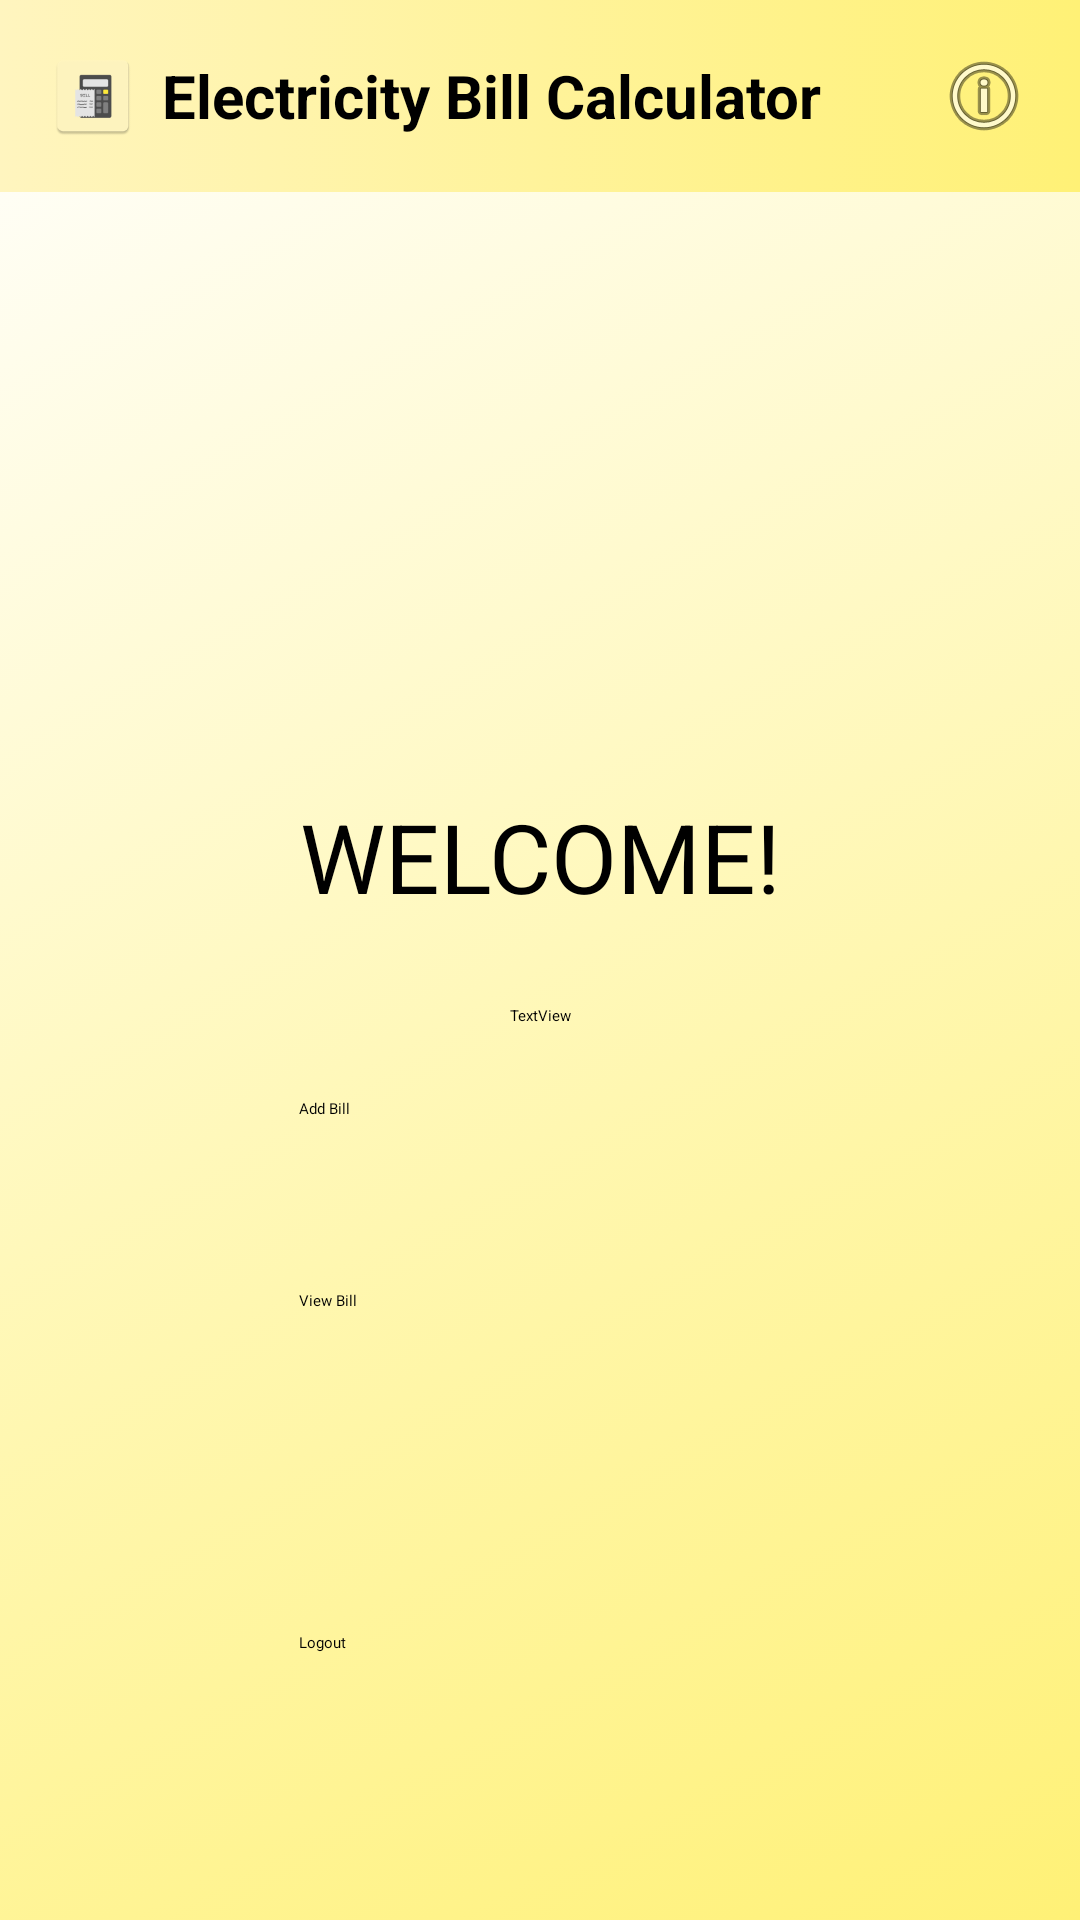

Here is an Android app screen rendered from its layout file. Give the layout XML and the strings, colors and styles it references.
<!-- AndroidManifest.xml: application theme Theme.ElectricBillCalculator -->
<!-- res/layout/activity_profile.xml -->
<?xml version="1.0" encoding="utf-8"?>
<androidx.constraintlayout.widget.ConstraintLayout xmlns:android="http://schemas.android.com/apk/res/android"
    xmlns:app="http://schemas.android.com/apk/res-auto"
    xmlns:tools="http://schemas.android.com/tools"
    android:id="@+id/main"
    android:layout_width="match_parent"
    android:layout_height="match_parent"
    android:background="@drawable/background"
    tools:context=".ProfileActivity">

    <include
        android:id="@+id/header"
        layout="@layout/header"
        android:layout_width="match_parent"
        android:layout_height="wrap_content"
        app:layout_constraintTop_toTopOf="parent" />

    <TextView
        android:id="@+id/textView2"
        android:layout_width="wrap_content"
        android:layout_height="wrap_content"
        android:layout_marginTop="200dp"
        android:text="WELCOME!"
        android:textSize="32dp"
        app:layout_constraintEnd_toEndOf="parent"
        app:layout_constraintHorizontal_bias="0.5"
        app:layout_constraintStart_toStartOf="parent"
        app:layout_constraintTop_toBottomOf="@+id/header" />

    <TextView
        android:id="@+id/textView"
        android:layout_width="match_parent"
        android:layout_height="wrap_content"
        android:layout_alignParentTop="true"
        android:layout_centerHorizontal="true"
        android:layout_marginTop="28dp"
        android:gravity="center"
        android:text="TextView"
        app:layout_constraintEnd_toEndOf="parent"
        app:layout_constraintHorizontal_bias="0.0"
        app:layout_constraintStart_toStartOf="parent"
        app:layout_constraintTop_toBottomOf="@+id/textView2" />

    <Button
        android:id="@+id/button9"
        android:layout_width="161dp"
        android:layout_height="52dp"
        android:layout_marginTop="24dp"
        android:backgroundTint="#FFEB3B"
        android:fontFamily="@font/poppins_bold"
        android:text="Add Bill"
        android:textColor="#000000"
        app:layout_constraintEnd_toEndOf="parent"
        app:layout_constraintHorizontal_bias="0.5"
        app:layout_constraintStart_toStartOf="parent"
        app:layout_constraintTop_toBottomOf="@+id/textView" />

    <Button
        android:id="@+id/button7"
        android:layout_width="161dp"
        android:layout_height="52dp"
        android:layout_marginTop="12dp"
        android:backgroundTint="#FFEB3B"
        android:fontFamily="@font/poppins_bold"
        android:text="View Bill"
        android:textColor="#000000"
        app:layout_constraintEnd_toEndOf="parent"
        app:layout_constraintHorizontal_bias="0.5"
        app:layout_constraintStart_toStartOf="parent"
        app:layout_constraintTop_toBottomOf="@+id/button9" />

    <Button
        android:id="@+id/button4"
        android:layout_width="161dp"
        android:layout_height="52dp"
        android:layout_marginBottom="44dp"
        android:backgroundTint="#FFEB3B"
        android:fontFamily="@font/poppins_bold"
        android:onClick="signout"
        android:text="Logout"
        android:textColor="#000000"
        app:layout_constraintBottom_toBottomOf="parent"
        app:layout_constraintEnd_toEndOf="parent"
        app:layout_constraintHorizontal_bias="0.5"
        app:layout_constraintStart_toStartOf="parent" />

</androidx.constraintlayout.widget.ConstraintLayout>
<!-- res/layout/header.xml (included above) -->
<?xml version="1.0" encoding="utf-8"?>
<androidx.constraintlayout.widget.ConstraintLayout xmlns:android="http://schemas.android.com/apk/res/android"
    xmlns:app="http://schemas.android.com/apk/res-auto"
    android:layout_width="match_parent"
    android:layout_height="wrap_content"
    android:padding="16dp"
    android:background="@drawable/backgroundheader">

    <LinearLayout
        android:id="@+id/title_container"
        android:layout_width="0dp"
        android:layout_height="wrap_content"
        android:orientation="horizontal"
        android:gravity="center_vertical"
        app:layout_constraintStart_toStartOf="parent"
        app:layout_constraintEnd_toStartOf="@+id/info_button"
        app:layout_constraintTop_toTopOf="parent"
        app:layout_constraintBottom_toBottomOf="parent">

        
        <ImageView
            android:id="@+id/app_icon"
            android:layout_width="30dp"
            android:layout_height="30dp"
            android:layout_marginEnd="8dp"
            android:src="@mipmap/ic_launcher"
            android:contentDescription="App Icon" />

        
        <TextView
            android:id="@+id/header_title"
            android:layout_width="wrap_content"
            android:layout_height="wrap_content"
            android:text="Electricity Bill Calculator"
            android:textSize="20sp"
            android:textStyle="bold"
            android:textColor="#000000" />
    </LinearLayout>

    <ImageButton
        android:id="@+id/info_button"
        android:layout_width="wrap_content"
        android:layout_height="wrap_content"
        android:background="@android:color/transparent"
        android:src="@android:drawable/ic_menu_info_details"
        android:contentDescription="Info"
        app:layout_constraintEnd_toEndOf="parent"
        app:layout_constraintTop_toTopOf="parent"
        app:layout_constraintBottom_toBottomOf="parent" />

</androidx.constraintlayout.widget.ConstraintLayout>
<!-- resources referenced by this layout -->
<resources>
  <!-- drawable background (drawable) -->
  <?xml version="1.0" encoding="utf-8"?>
  <selector xmlns:android="http://schemas.android.com/apk/res/android">
      <item>
          <shape>
              <gradient android:angle="135"
                  android:startColor="#fff176"
                  android:endColor="#ffff"
                  android:type="linear"
                  />
          </shape>
      </item>
  </selector>
  <!-- drawable backgroundheader (drawable) -->
  <?xml version="1.0" encoding="utf-8"?>
  <selector xmlns:android="http://schemas.android.com/apk/res/android">
      <item>
          <shape>
              <gradient android:angle="0"
                  android:startColor="#fff5bf"
                  android:endColor="#fff176"
                  android:type="linear"
                  />
          </shape>
      </item>
  </selector>
  <!-- mipmap ic_launcher: webp bitmap (mipmap-hdpi, 1210 bytes) -->
  <style name="Theme.ElectricBillCalculator" parent="Base.Theme.ElectricBillCalculator">
      
      <item name="android:navigationBarColor">@android:color/transparent</item>
      <item name="android:statusBarColor">@android:color/transparent</item>
      <item name="android:windowLightStatusBar">?attr/isLightTheme</item>
    </style>
</resources>
